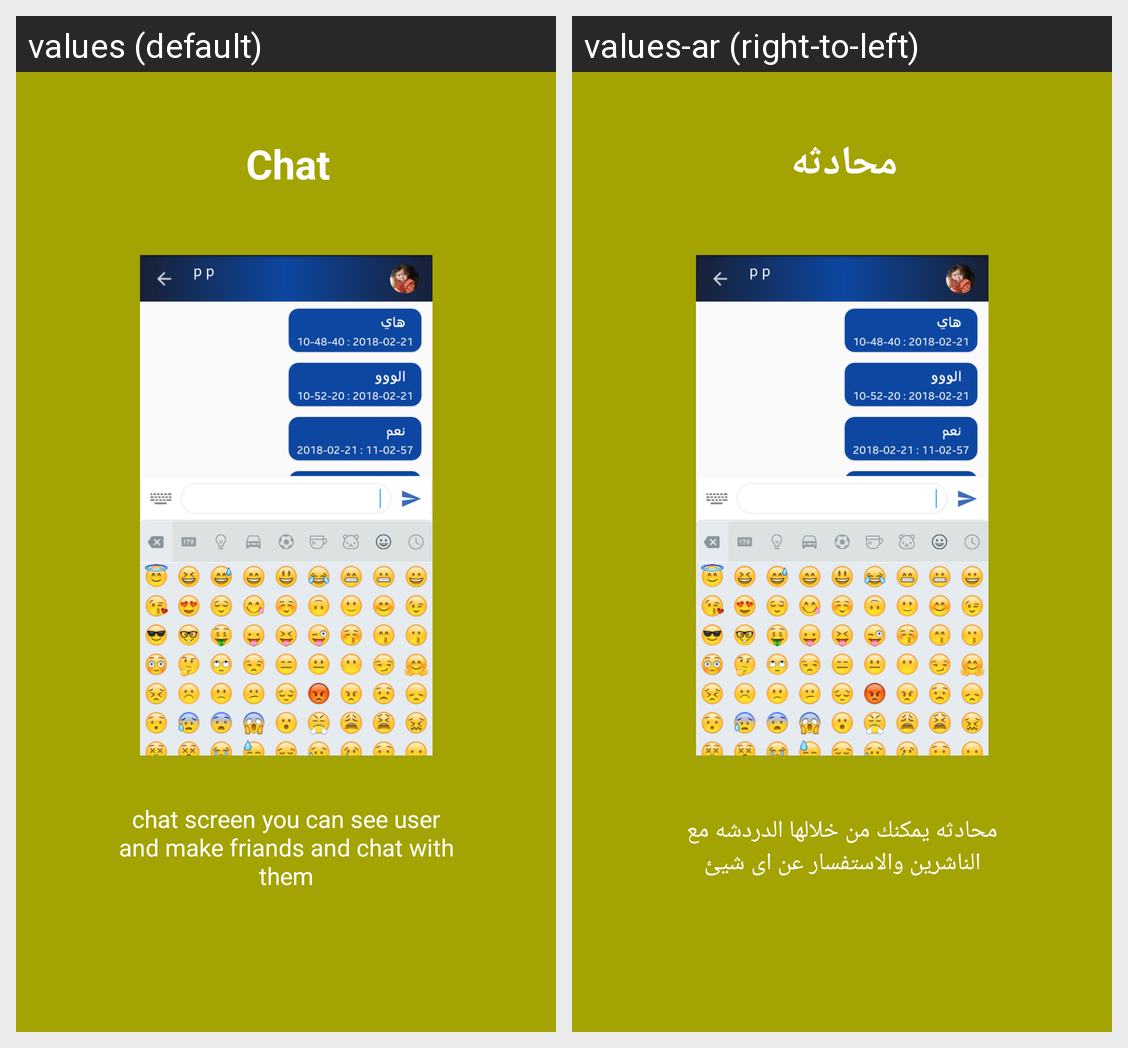

This grid shows one Android layout under two languages. Give, for every string resource on the screen, its name, the default text and each shown locale's text.
Android screen res/layout/app_intro5.xml rendered under 2 locales, left to right: values (default), values-ar (right-to-left). Device: Nexus 5 (rendered at 1080×1920; each locale shown at half size, 540×960, under a caption strip naming it); theme AppTheme.
Strings drawn on this screen, with the default value and each locale's value (text and hints the layout hard-codes, and strings that could not be matched under every locale, appear in the picture but are not listed):

intro5
  values: Chat
  values-ar: محادثه

home5
  values: chat screen you can see user and make friands and chat with them
  values-ar: محادثه يمكنك من خلالها الدردشه مع الناشرين والاستفسار عن اى شيئ
